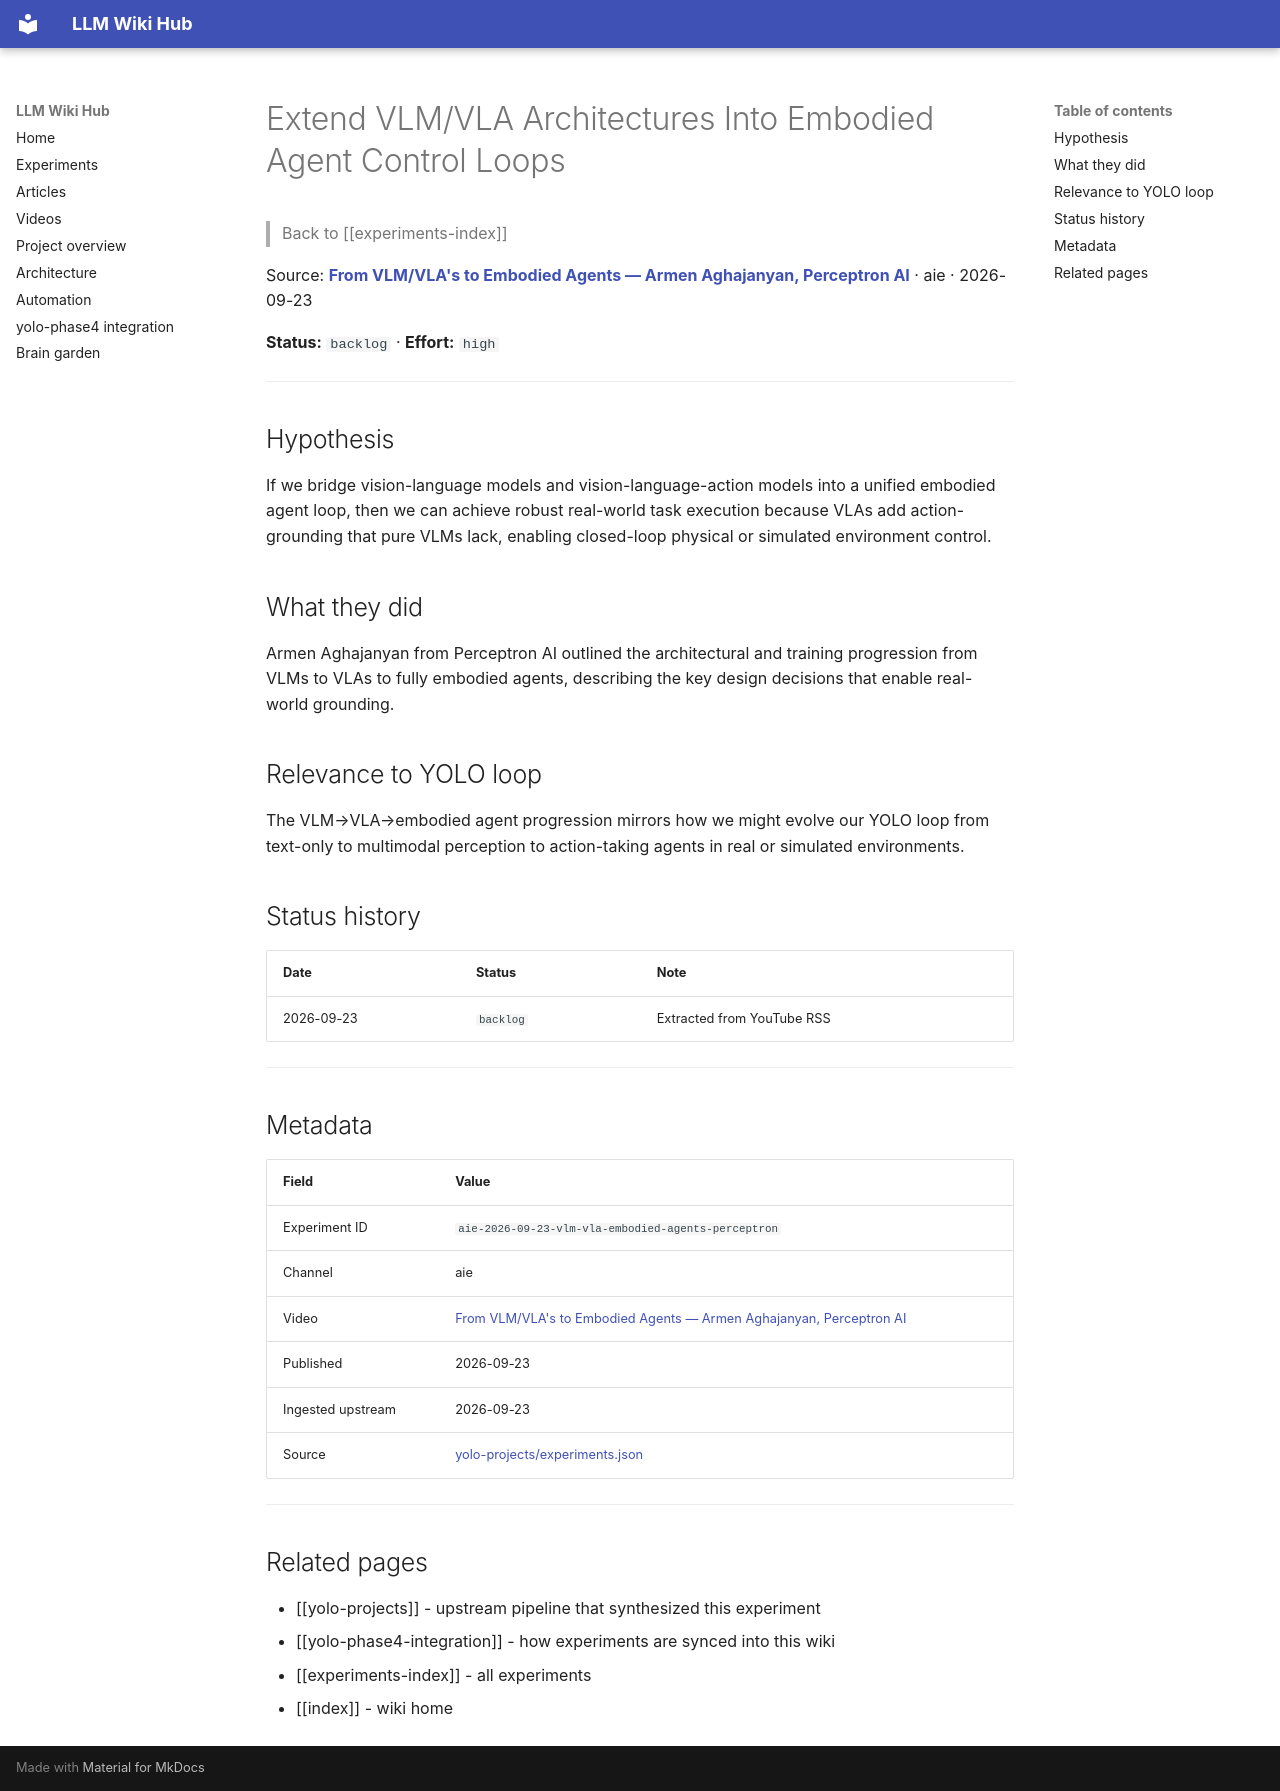

repository: Anguijm/llm-wiki-hub · page: experiments/aie-2026-09-23-vlm-vla-embodied-agents-perceptron/index.html · generator: mkdocs

# Extend VLM/VLA Architectures Into Embodied Agent Control Loops

> Back to [[experiments-index]]

Source: **[From VLM/VLA's to Embodied Agents — Armen Aghajanyan, Perceptron AI](https://www.youtube.com/watch?v=ZZcE0HeO-Hc)** · aie · 2026-09-23

**Status:** `backlog` · **Effort:** `high`

---

## Hypothesis

If we bridge vision-language models and vision-language-action models into a unified embodied agent loop, then we can achieve robust real-world task execution because VLAs add action-grounding that pure VLMs lack, enabling closed-loop physical or simulated environment control.

## What they did

Armen Aghajanyan from Perceptron AI outlined the architectural and training progression from VLMs to VLAs to fully embodied agents, describing the key design decisions that enable real-world grounding.

## Relevance to YOLO loop

The VLM→VLA→embodied agent progression mirrors how we might evolve our YOLO loop from text-only to multimodal perception to action-taking agents in real or simulated environments.

## Status history

| Date | Status | Note |
|---|---|---|
| 2026-09-23 | `backlog` | Extracted from YouTube RSS |

---

## Metadata

| Field | Value |
|---|---|
| Experiment ID | `aie-2026-09-23-vlm-vla-embodied-agents-perceptron` |
| Channel | aie |
| Video | [From VLM/VLA's to Embodied Agents — Armen Aghajanyan, Perceptron AI](https://www.youtube.com/watch?v=ZZcE0HeO-Hc) |
| Published | 2026-09-23 |
| Ingested upstream | 2026-09-23 |
| Source | [yolo-projects/experiments.json](https://github.com/Anguijm/yolo-projects/blob/main/experiments.json) |

---

## Related pages

- [[yolo-projects]] - upstream pipeline that synthesized this experiment
- [[yolo-phase4-integration]] - how experiments are synced into this wiki
- [[experiments-index]] - all experiments
- [[index]] - wiki home
